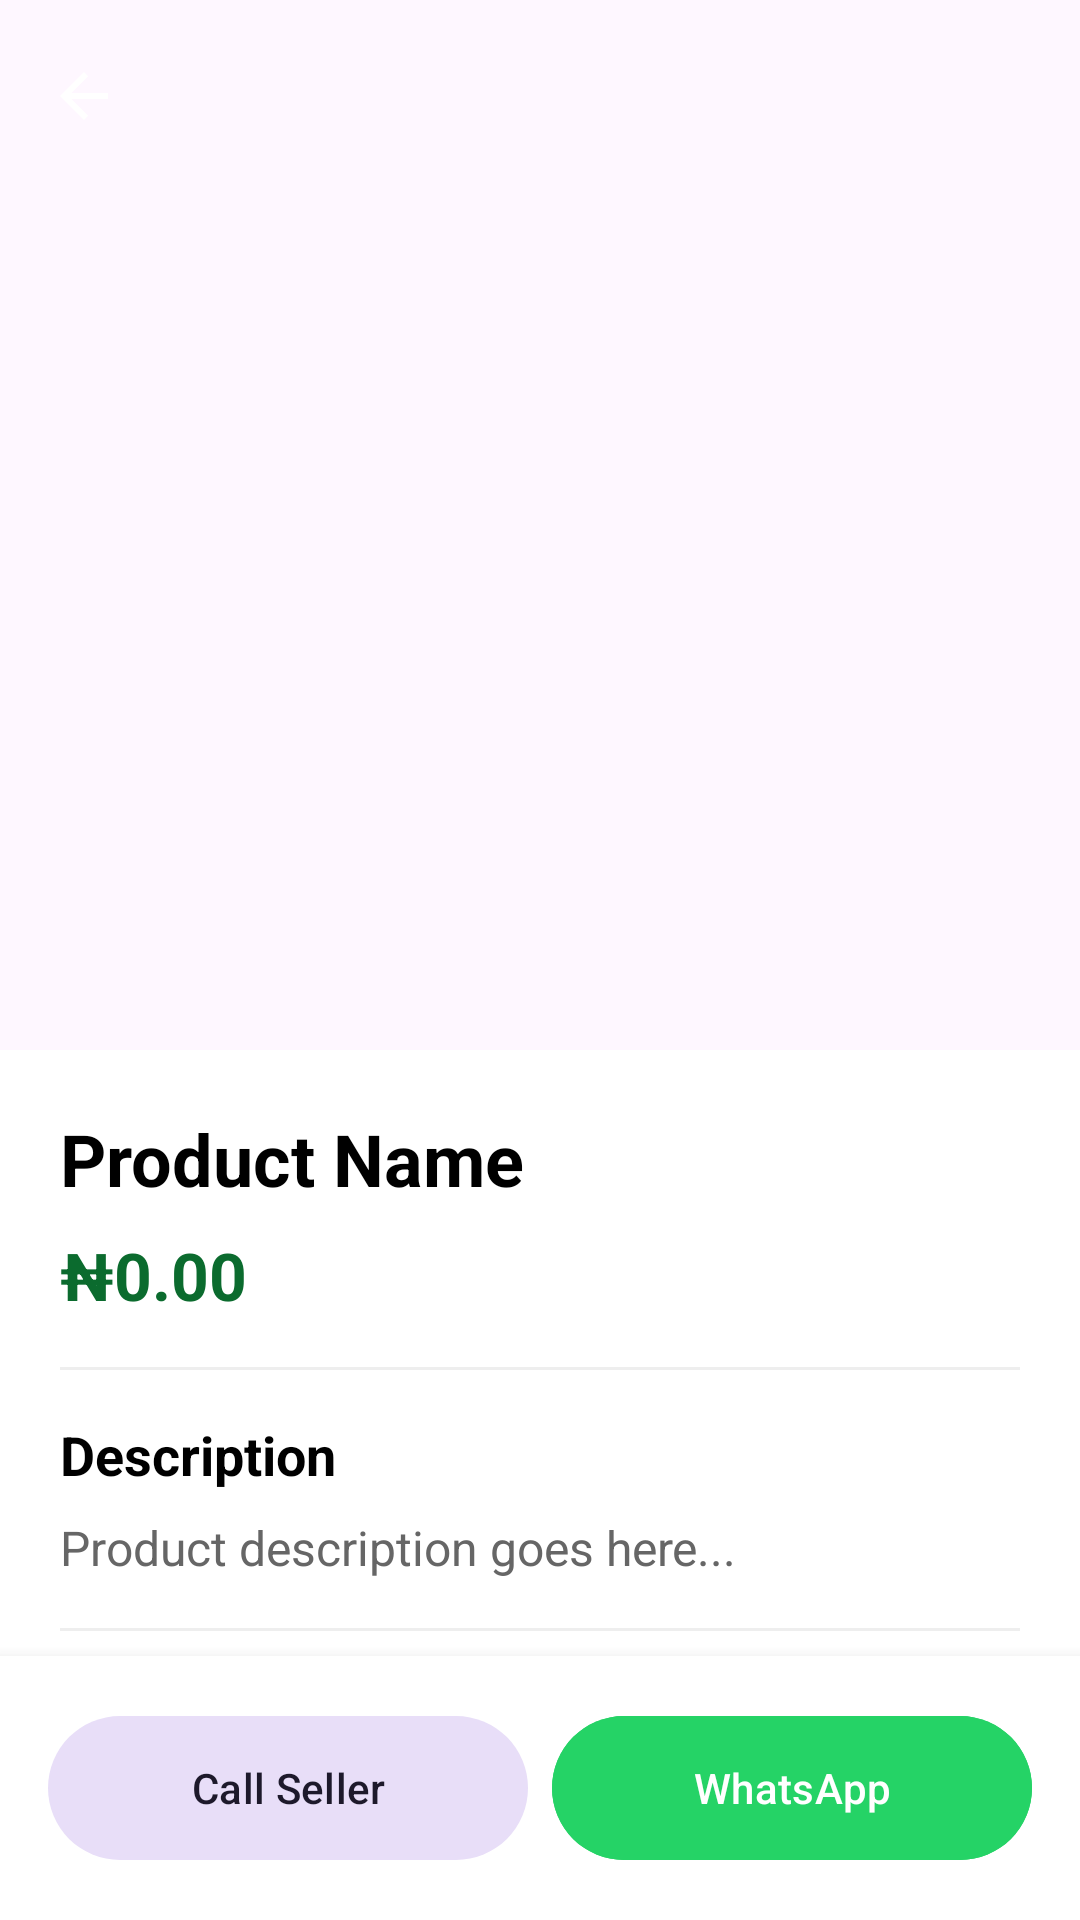

Here is an Android app screen rendered from its layout file. Give the layout XML and the strings, colors and styles it references.
<!-- AndroidManifest.xml: activity theme Theme.BEXMARKET -->
<!-- res/layout/activity_product_detail.xml -->
<?xml version="1.0" encoding="utf-8"?>
<androidx.coordinatorlayout.widget.CoordinatorLayout xmlns:android="http://schemas.android.com/apk/res/android"
    xmlns:app="http://schemas.android.com/apk/res-auto"
    android:layout_width="match_parent"
    android:layout_height="match_parent"
    android:background="@android:color/white">

    <com.google.android.material.appbar.AppBarLayout
        android:id="@+id/appBarLayout"
        android:layout_width="match_parent"
        android:layout_height="350dp"
        android:theme="@style/ThemeOverlay.AppCompat.Dark.ActionBar">

        <com.google.android.material.appbar.CollapsingToolbarLayout
            android:id="@+id/collapsingToolbar"
            android:layout_width="match_parent"
            android:layout_height="match_parent"
            app:contentScrim="#0b6b2e"
            app:layout_scrollFlags="scroll|exitUntilCollapsed">

            <ImageView
                android:id="@+id/detailProductImage"
                android:layout_width="match_parent"
                android:layout_height="match_parent"
                android:scaleType="centerCrop"
                app:layout_collapseMode="parallax" />

            <androidx.appcompat.widget.Toolbar
                android:id="@+id/detailToolbar"
                android:layout_width="match_parent"
                android:layout_height="?attr/actionBarSize"
                app:layout_collapseMode="pin"
                app:navigationIcon="?attr/homeAsUpIndicator" />

        </com.google.android.material.appbar.CollapsingToolbarLayout>
    </com.google.android.material.appbar.AppBarLayout>

    <androidx.core.widget.NestedScrollView
        android:layout_width="match_parent"
        android:layout_height="match_parent"
        app:layout_behavior="@string/appbar_scrolling_view_behavior">

        <LinearLayout
            android:layout_width="match_parent"
            android:layout_height="wrap_content"
            android:orientation="vertical"
            android:padding="20dp">

            <TextView
                android:id="@+id/detailProductName"
                android:layout_width="match_parent"
                android:layout_height="wrap_content"
                android:text="Product Name"
                android:textColor="@android:color/black"
                android:textSize="24sp"
                android:textStyle="bold" />

            <TextView
                android:id="@+id/detailProductPrice"
                android:layout_width="match_parent"
                android:layout_height="wrap_content"
                android:layout_marginTop="8dp"
                android:text="₦0.00"
                android:textColor="#0b6b2e"
                android:textSize="22sp"
                android:textStyle="bold" />

            <View
                android:layout_width="match_parent"
                android:layout_height="1dp"
                android:layout_marginVertical="16dp"
                android:background="#EEEEEE" />

            <TextView
                android:layout_width="match_parent"
                android:layout_height="wrap_content"
                android:text="Description"
                android:textColor="@android:color/black"
                android:textSize="18sp"
                android:textStyle="bold" />

            <TextView
                android:id="@+id/detailProductDescription"
                android:layout_width="match_parent"
                android:layout_height="wrap_content"
                android:layout_marginTop="8dp"
                android:lineSpacingExtra="4dp"
                android:text="Product description goes here..."
                android:textColor="#666666"
                android:textSize="16sp" />

            <View
                android:layout_width="match_parent"
                android:layout_height="1dp"
                android:layout_marginVertical="16dp"
                android:background="#EEEEEE" />

            <TextView
                android:layout_width="match_parent"
                android:layout_height="wrap_content"
                android:text="Seller Information"
                android:textColor="@android:color/black"
                android:textSize="18sp"
                android:textStyle="bold" />

            <LinearLayout
                android:layout_width="match_parent"
                android:layout_height="wrap_content"
                android:layout_marginTop="12dp"
                android:gravity="center_vertical"
                android:orientation="horizontal">

                <ImageView
                    android:layout_width="40dp"
                    android:layout_height="40dp"
                    android:src="@drawable/ic_person"
                    app:tint="#0b6b2e" />

                <LinearLayout
                    android:layout_width="wrap_content"
                    android:layout_height="wrap_content"
                    android:layout_marginStart="12dp"
                    android:orientation="vertical">

                    <TextView
                        android:id="@+id/detailSellerName"
                        android:layout_width="wrap_content"
                        android:layout_height="wrap_content"
                        android:text="Seller Name"
                        android:textColor="@android:color/black"
                        android:textStyle="bold" />

                    <TextView
                        android:id="@+id/detailLocation"
                        android:layout_width="wrap_content"
                        android:layout_height="wrap_content"
                        android:text="Location"
                        android:textColor="#888888" />
                </LinearLayout>
            </LinearLayout>

            <View
                android:layout_width="match_parent"
                android:layout_height="1dp"
                android:layout_marginVertical="16dp"
                android:background="#EEEEEE" />

            <TextView
                android:layout_width="match_parent"
                android:layout_height="wrap_content"
                android:text="Contact Seller"
                android:textColor="@android:color/black"
                android:textSize="18sp"
                android:textStyle="bold" />

            <HorizontalScrollView
                android:layout_width="match_parent"
                android:layout_height="wrap_content"
                android:layout_marginTop="8dp"
                android:scrollbars="none">

                <com.google.android.material.chip.ChipGroup
                    android:id="@+id/quickReplyGroup"
                    android:layout_width="wrap_content"
                    android:layout_height="wrap_content"
                    app:singleLine="true">

                    <com.google.android.material.chip.Chip
                        android:id="@+id/chipAvailable"
                        style="@style/Widget.Material3.Chip.Suggestion"
                        android:layout_width="wrap_content"
                        android:layout_height="wrap_content"
                        android:text="Is this available?" />

                    <com.google.android.material.chip.Chip
                        android:id="@+id/chipOffer"
                        style="@style/Widget.Material3.Chip.Suggestion"
                        android:layout_width="wrap_content"
                        android:layout_height="wrap_content"
                        android:text="Make an offer" />

                    <com.google.android.material.chip.Chip
                        android:id="@+id/chipLastPrice"
                        style="@style/Widget.Material3.Chip.Suggestion"
                        android:layout_width="wrap_content"
                        android:layout_height="wrap_content"
                        android:text="Last price" />

                </com.google.android.material.chip.ChipGroup>
            </HorizontalScrollView>

            <com.google.android.material.textfield.TextInputLayout
                style="@style/Widget.Material3.TextInputLayout.OutlinedBox"
                android:layout_width="match_parent"
                android:layout_height="wrap_content"
                android:layout_marginTop="8dp"
                app:endIconMode="custom"
                app:endIconDrawable="@drawable/ic_market">

                <com.google.android.material.textfield.TextInputEditText
                    android:id="@+id/messageInput"
                    android:layout_width="match_parent"
                    android:layout_height="wrap_content"
                    android:hint="Type a message..."
                    android:inputType="textMultiLine"
                    android:maxLines="3" />
            </com.google.android.material.textfield.TextInputLayout>

            <Space
                android:layout_width="match_parent"
                android:layout_height="100dp" />

        </LinearLayout>
    </androidx.core.widget.NestedScrollView>

    <LinearLayout
        android:layout_width="match_parent"
        android:layout_height="wrap_content"
        android:layout_gravity="bottom"
        android:background="@android:color/white"
        android:elevation="8dp"
        android:orientation="horizontal"
        android:padding="16dp">

        <com.google.android.material.button.MaterialButton
            android:id="@+id/btnCall"
            style="@style/Widget.Material3.Button.TonalButton"
            android:layout_width="0dp"
            android:layout_height="56dp"
            android:layout_marginEnd="8dp"
            android:layout_weight="1"
            android:text="Call Seller"
            app:icon="@drawable/ic_person" />

        <com.google.android.material.button.MaterialButton
            android:id="@+id/btnWhatsapp"
            android:layout_width="0dp"
            android:layout_height="56dp"
            android:layout_weight="1"
            android:backgroundTint="#25D366"
            android:text="WhatsApp"
            android:textColor="@android:color/white"
            app:icon="@drawable/ic_market" />
    </LinearLayout>

</androidx.coordinatorlayout.widget.CoordinatorLayout>
<!-- resources referenced by this layout -->
<resources>
  <style name="Theme.BEXMARKET" parent="Base.Theme.BEXMARKET" />
  <style name="Base.Theme.BEXMARKET" parent="Theme.Material3.DayNight.NoActionBar">
          
          
      </style>
</resources>
